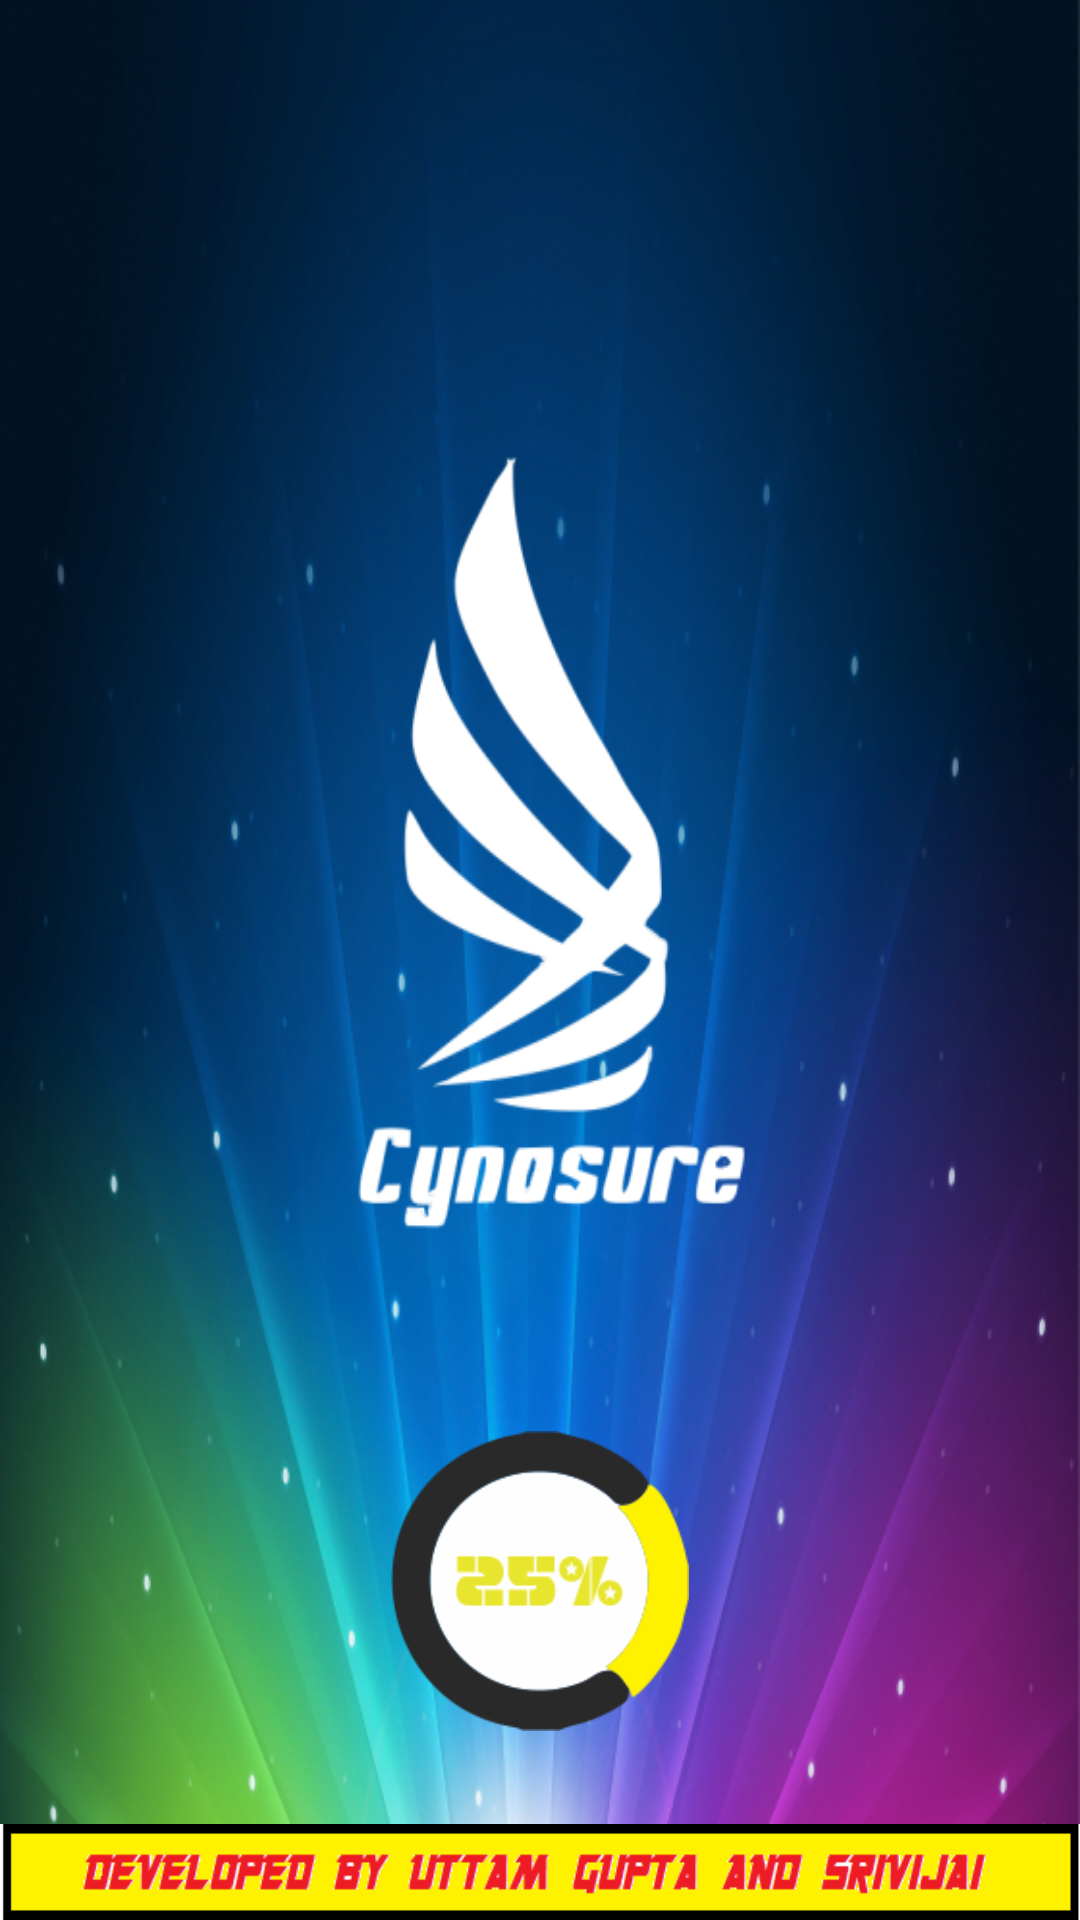

The Android layout XML behind this screen, and the referenced resources:
<!-- AndroidManifest.xml: application theme resizeableTitleStyle -->
<!-- res/layout/activity_splash.xml -->
<?xml version="1.0" encoding="utf-8"?>
<RelativeLayout xmlns:android="http://schemas.android.com/apk/res/android"
    android:layout_width="fill_parent"
    android:layout_height="fill_parent"
    android:background="@drawable/splash" >
    <RelativeLayout xmlns:android="http://schemas.android.com/apk/res/android"
        xmlns:tools="http://schemas.android.com/tools" android:layout_width="match_parent"
        android:layout_height="match_parent" android:paddingLeft="@dimen/activity_horizontal_margin"
        android:paddingRight="@dimen/activity_horizontal_margin"
        android:orientation="vertical"

        android:paddingTop="@dimen/activity_vertical_margin"
        android:paddingBottom="@dimen/activity_vertical_margin" tools:context=".MainActivity"
        android:clickable="true">

    </RelativeLayout>
    <LinearLayout xmlns:android="http://schemas.android.com/apk/res/android"
        android:layout_width="match_parent" android:layout_height="match_parent">
        <ViewFlipper
            android:layout_width="match_parent"
            android:layout_height="163dp"
            android:id="@+id/viewFlipper"
            android:layout_gravity="bottom"
            android:autoStart="true"
            android:animateFirstView="true">


            <ImageView
                    android:src="@drawable/loadone"
                    android:layout_width="fill_parent"
                    android:layout_height="100dp"
                    android:id="@+id/imageView8"
                    android:layout_alignParentBottom="true"
                    android:layout_centerHorizontal="true"
                    ></ImageView>

                <ImageView
            android:src="@drawable/loadtwo"
            android:layout_width="fill_parent"
            android:layout_height="100dp"
            android:id="@+id/imageView9"
            android:layout_alignParentBottom="true"
            android:layout_centerHorizontal="true"
            ></ImageView>
            <ImageView
                android:src="@drawable/loadthree"
                android:layout_width="fill_parent"
                android:layout_height="100dp"
                android:id="@+id/imageView7"
                android:layout_alignParentBottom="true"
                android:layout_centerHorizontal="true"
                ></ImageView>
        </ViewFlipper>
    </LinearLayout>
    <RelativeLayout xmlns:android="http://schemas.android.com/apk/res/android"
        android:id="@+id/footer"
        android:layout_width="match_parent"
        android:layout_height="32dp"
        android:layout_alignParentBottom="true"
        android:background="#FC0"
        android:gravity="center"
        >
        <TextView
            android:background="@drawable/footer"
            android:layout_width="fill_parent"
            android:layout_height="wrap_content"


            android:textSize="20sp"
            android:layout_centerHorizontal="true"
            android:layout_alignParentBottom="true" />
    </RelativeLayout>

</RelativeLayout>
<!-- resources referenced by this layout -->
<resources>
  <dimen name="activity_horizontal_margin">16dp</dimen>
  <dimen name="activity_vertical_margin">16dp</dimen>
  <!-- drawable footer: png bitmap (drawable-hdpi, 3863 bytes) -->
  <!-- drawable loadone: png bitmap (drawable-hdpi, 12688 bytes) -->
  <!-- drawable loadthree: png bitmap (drawable-hdpi, 12797 bytes) -->
  <!-- drawable loadtwo: png bitmap (drawable-hdpi, 14145 bytes) -->
  <!-- drawable splash: png bitmap (drawable-hdpi, 672608 bytes) -->
  <style name="resizeableTitleStyle" parent="Theme.AppCompat.Light">
          <item name="android:textSize">@dimen/action_size</item>
          <item name="android:textColor">@color/action_bar</item>
          <item name="android:textStyle">bold</item>
      </style>
  <dimen name="action_size">20dp</dimen>
  <color name="action_bar">#213446</color>
</resources>
